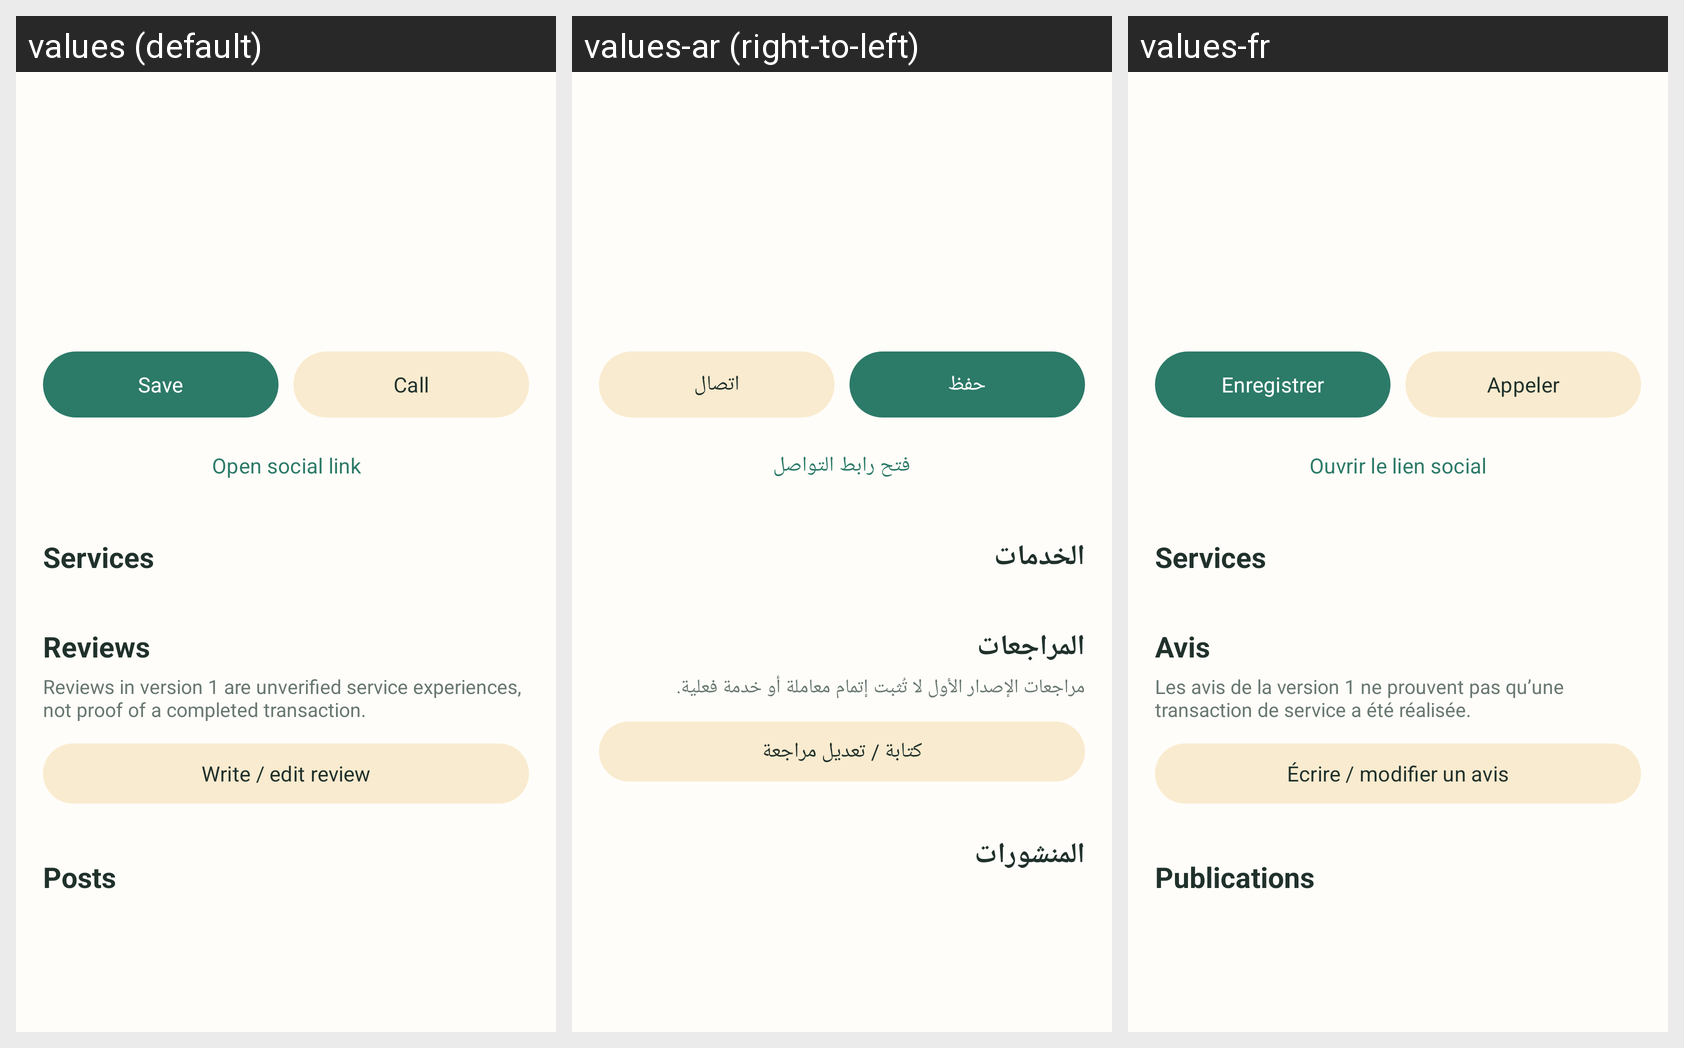

Here is an Android app screen in its default locale and in the app's own translations. Write out the translated-string differences for the strings that appear on this screen.
Android screen res/layout/fragment_professional_profile.xml rendered under 3 locales, left to right: values (default), values-ar (right-to-left), values-fr. Device: Nexus 5 (rendered at 1080×1920; each locale shown at half size, 540×960, under a caption strip naming it); theme Theme.Khedmati.
Strings drawn on this screen, with the default value and each locale's value (text and hints the layout hard-codes, and strings that could not be matched under every locale, appear in the picture but are not listed):

save
  values: Save
  values-ar: حفظ
  values-fr: Enregistrer

call
  values: Call
  values-ar: اتصال
  values-fr: Appeler

open_social_link
  values: Open social link
  values-ar: فتح رابط التواصل
  values-fr: Ouvrir le lien social

services
  values: Services
  values-ar: الخدمات
  values-fr: Services

reviews
  values: Reviews
  values-ar: المراجعات
  values-fr: Avis

unverified_review_notice
  values: Reviews in version 1 are unverified service experiences, not proof of a completed transaction.
  values-ar: مراجعات الإصدار الأول لا تُثبت إتمام معاملة أو خدمة فعلية.
  values-fr: Les avis de la version 1 ne prouvent pas qu’une transaction de service a été réalisée.

write_review
  values: Write / edit review
  values-ar: كتابة / تعديل مراجعة
  values-fr: Écrire / modifier un avis

posts
  values: Posts
  values-ar: المنشورات
  values-fr: Publications
